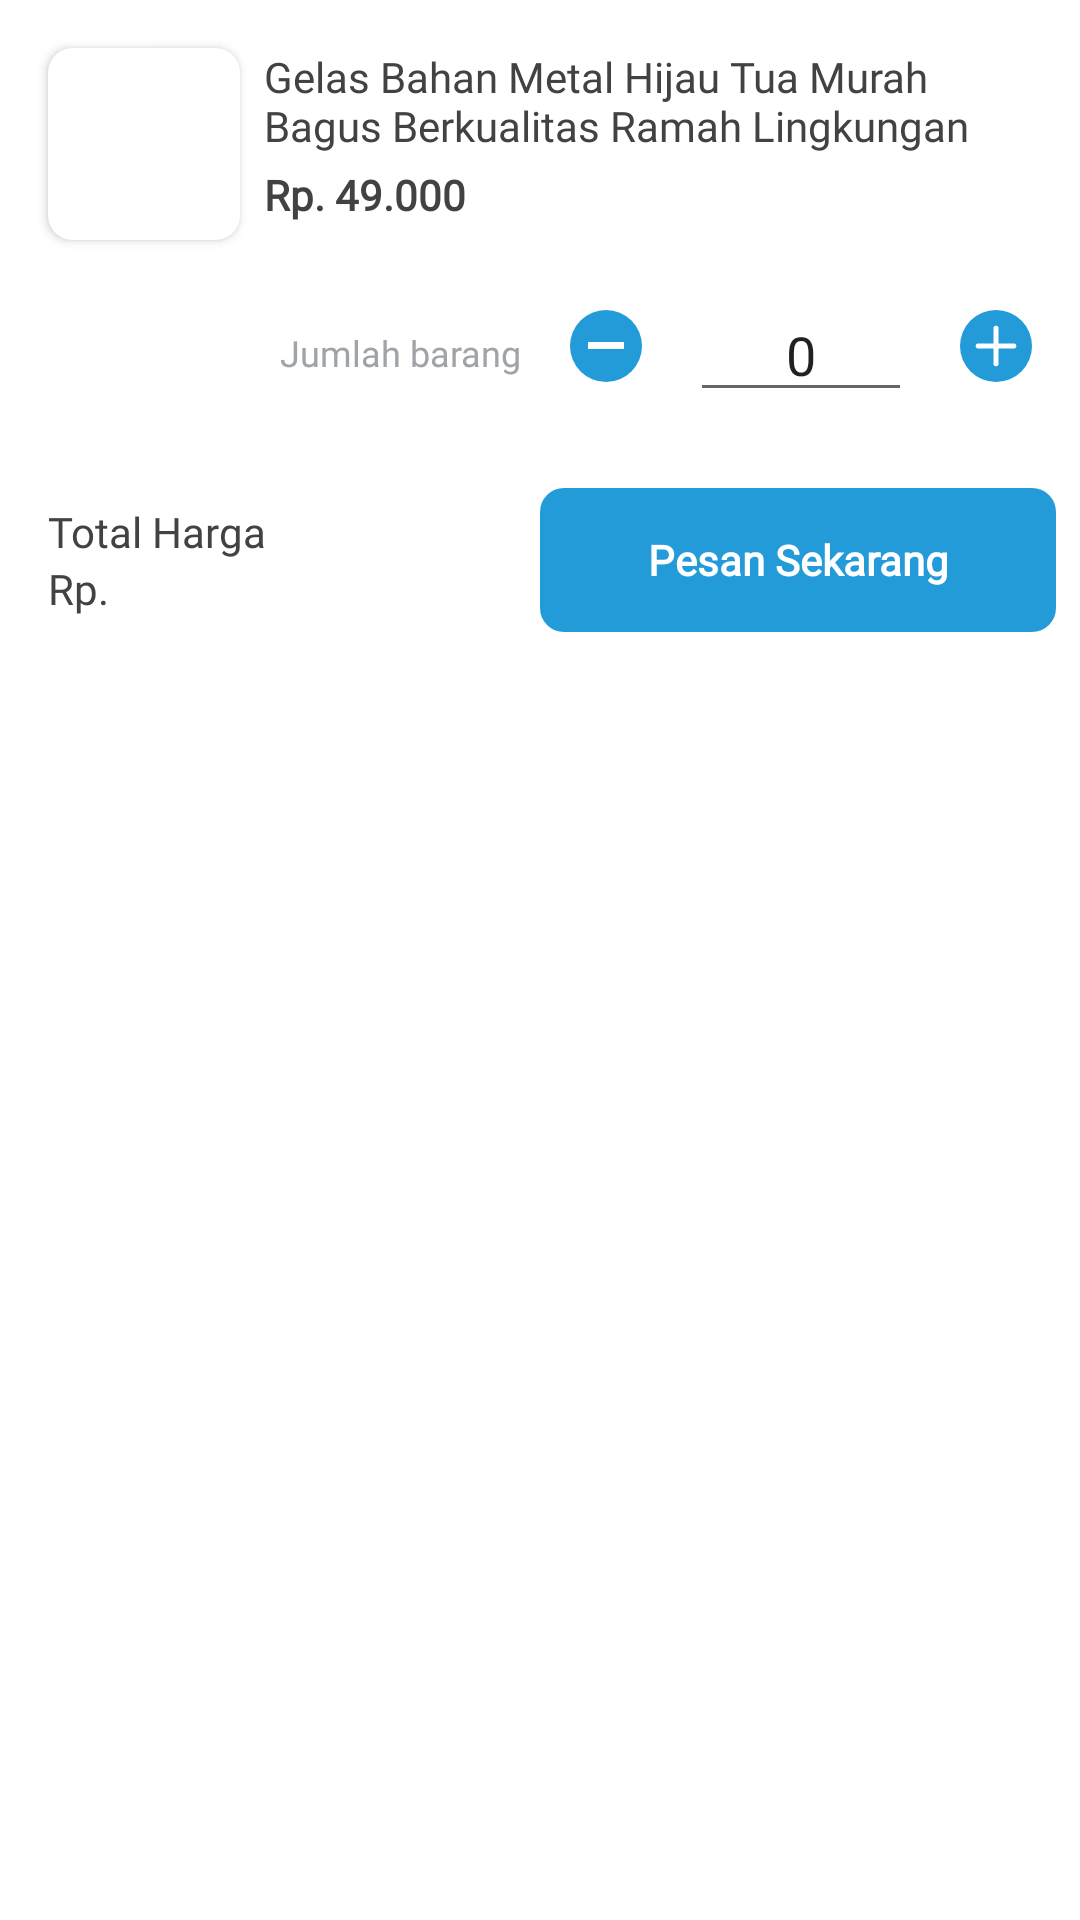

Layout XML and referenced resources for this Android screen:
<!-- AndroidManifest.xml: application theme SplashTheme -->
<!-- res/layout/fragment_pemesanan.xml -->
<?xml version="1.0" encoding="utf-8"?>
<layout xmlns:android="http://schemas.android.com/apk/res/android"
    xmlns:app="http://schemas.android.com/apk/res-auto"
    xmlns:tools="http://schemas.android.com/tools">

    <androidx.constraintlayout.widget.ConstraintLayout
        android:layout_width="match_parent"
        android:layout_height="match_parent"
        tools:context=".presentation.menu.home.pemesesanan.PemesananFragment">

        <androidx.cardview.widget.CardView
            android:id="@+id/img_produk"
            android:layout_width="wrap_content"
            android:layout_height="wrap_content"
            android:layout_marginStart="@dimen/_16dp"
            android:layout_marginTop="@dimen/_16dp"
            app:cardCornerRadius="@dimen/_8dp"
            app:layout_constraintStart_toStartOf="parent"
            app:layout_constraintTop_toTopOf="parent">

            <ImageView
                android:id="@+id/ivProduct"
                android:layout_width="@dimen/_64dp"
                android:layout_height="@dimen/_64dp"
                android:scaleType="centerCrop"
                tools:src="@drawable/img" />
        </androidx.cardview.widget.CardView>

                <TextView
                    android:id="@+id/textView24"
                    style="@style/Montserrat.Black1.14sp"
                    android:layout_width="@dimen/_0dp"
                    android:layout_height="wrap_content"
                    android:layout_marginStart="@dimen/_8dp"
                    android:layout_marginEnd="16dp"
                    android:maxLines="2"
                    app:layout_constraintEnd_toEndOf="parent"
                    app:layout_constraintHorizontal_bias="0.0"
                    app:layout_constraintStart_toEndOf="@+id/img_produk"
                    app:layout_constraintTop_toTopOf="@+id/img_produk"
                    android:text="@string/label_gelas_bahan_metal_hijau_tua_murah_bagus_berkualitas_ramah_lingkungan" />

                <TextView
                    android:id="@+id/tvValueHarga"
                    style="@style/Montserrat.Bold.Black1.14sp"
                    android:layout_width="wrap_content"
                    android:layout_height="wrap_content"
                    android:layout_marginTop="@dimen/_4dp"
                    android:fontFamily="@font/nunito_sans"
                    android:textStyle="bold"
                    app:layout_constraintStart_toStartOf="@+id/textView24"
                    app:layout_constraintTop_toBottomOf="@+id/textView24"
                    android:text="Rp. 49.000" />

        <include
            android:id="@+id/include14"
            layout="@layout/item_field_number"
            android:layout_width="wrap_content"
            android:layout_height="wrap_content"
            android:layout_marginTop="@dimen/_8dp"
            android:layout_marginEnd="@dimen/_16dp"
            app:layout_constraintEnd_toEndOf="parent"
            app:layout_constraintTop_toBottomOf="@+id/img_produk" />

        <LinearLayout
            android:id="@+id/two_bottom"
            android:layout_width="match_parent"
            android:layout_height="wrap_content"
            android:background="@color/white"
            android:layout_marginTop="@dimen/_8dp"
            android:orientation="horizontal"
            app:layout_constraintEnd_toEndOf="parent"
            app:layout_constraintStart_toStartOf="parent"
            app:layout_constraintTop_toBottomOf="@+id/include14">


            <androidx.constraintlayout.widget.ConstraintLayout
                android:layout_width="0dp"
                android:layout_height="wrap_content"
                android:layout_gravity="center"
                android:layout_weight="1"
                android:paddingStart="@dimen/_16dp"
                android:paddingEnd="@dimen/_16dp"
                android:textAllCaps="false">

                <TextView
                    android:id="@+id/textView29"
                    style="@style/Montserrat.Black1.14sp"
                    android:layout_width="wrap_content"
                    android:layout_height="wrap_content"
                    android:text="@string/label_total_harga"
                    app:layout_constraintStart_toStartOf="parent"
                    app:layout_constraintTop_toTopOf="parent" />

                <TextView
                    android:id="@+id/tvValueTotalHarga"
                    style="@style/Montserrat.Bold.Black1.14sp"
                    android:layout_width="wrap_content"
                    android:layout_height="wrap_content"
                    app:layout_constraintStart_toStartOf="parent"
                    app:layout_constraintTop_toBottomOf="@+id/textView29"
                    android:text="Rp." />

            </androidx.constraintlayout.widget.ConstraintLayout>

            <androidx.appcompat.widget.AppCompatButton
                android:id="@+id/btnPesan"
                style="@style/Button.Red"
                android:layout_width="0dp"
                android:layout_height="wrap_content"
                android:layout_margin="@dimen/_8dp"
                android:layout_weight="1"
                android:text="@string/pesan_sekarnag"
                android:textAllCaps="false" />

        </LinearLayout>

    </androidx.constraintlayout.widget.ConstraintLayout>
</layout>
<!-- res/layout/item_field_number.xml (included above) -->
<?xml version="1.0" encoding="utf-8"?>
<androidx.constraintlayout.widget.ConstraintLayout xmlns:android="http://schemas.android.com/apk/res/android"
    xmlns:app="http://schemas.android.com/apk/res-auto"
    android:layout_width="match_parent"
    android:layout_height="wrap_content"
    android:layout_marginStart="@dimen/_16dp"
    android:layout_marginEnd="@dimen/_16dp"
    android:paddingVertical="@dimen/_8dp">

    <androidx.appcompat.widget.AppCompatImageButton
        android:id="@+id/btnDependentDecrease"
        android:layout_width="@dimen/_24dp"
        android:layout_height="@dimen/_24dp"
        android:layout_marginStart="@dimen/_16dp"
        android:background="@drawable/bg_circle_blue"
        android:src="@drawable/ic_minus"
        app:layout_constraintBottom_toBottomOf="@+id/etDependentLabel"
        app:layout_constraintStart_toEndOf="@+id/etDependentLabel"
        app:layout_constraintTop_toTopOf="@+id/etDependentLabel"
        app:layout_constraintVertical_bias="0.75" />

    <com.google.android.material.textfield.TextInputEditText
        android:id="@+id/etDependent"
        android:layout_width="wrap_content"
        android:layout_height="wrap_content"
        android:layout_marginStart="@dimen/_16dp"
        android:gravity="center"
        android:inputType="number"
        android:paddingHorizontal="@dimen/_32dp"
        android:text="@string/_0"
        app:layout_constraintBottom_toBottomOf="@+id/btnDependentDecrease"
        app:layout_constraintStart_toEndOf="@+id/btnDependentDecrease"
        app:layout_constraintTop_toTopOf="@+id/btnDependentDecrease"
        app:layout_constraintVertical_bias="0.428" />

    <androidx.appcompat.widget.AppCompatImageButton
        android:id="@+id/btnDependentIncrease"
        android:layout_width="@dimen/_24dp"
        android:layout_height="@dimen/_24dp"
        android:layout_marginStart="@dimen/_16dp"
        android:background="@drawable/bg_circle_blue"
        android:src="@drawable/ic_plus"
        android:tint="@color/white"
        app:layout_constraintBottom_toBottomOf="@+id/etDependentLabel"
        app:layout_constraintStart_toEndOf="@+id/etDependent"
        app:layout_constraintTop_toTopOf="@+id/etDependentLabel"
        app:layout_constraintVertical_bias="0.75" />

    <TextView
        android:id="@+id/etDependentLabel"
        style="@style/Montserrat.Black3.12sp"
        android:layout_width="wrap_content"
        android:layout_height="wrap_content"
        android:text="Jumlah barang"
        android:textColor="@color/black3"
        app:layout_constraintBottom_toBottomOf="parent"
        app:layout_constraintStart_toStartOf="parent"
        app:layout_constraintTop_toTopOf="parent" />

</androidx.constraintlayout.widget.ConstraintLayout>
<!-- resources referenced by this layout -->
<resources>
  <color name="black3">#A0A4A8</color>
  <color name="white">#FFFFFF</color>
  <dimen name="_0dp">0dp</dimen>
  <dimen name="_16dp">16dp</dimen>
  <dimen name="_24dp">24dp</dimen>
  <dimen name="_32dp">32dp</dimen>
  <dimen name="_4dp">4dp</dimen>
  <dimen name="_64dp">64dp</dimen>
  <dimen name="_8dp">8dp</dimen>
  <!-- drawable bg_circle_blue (drawable) -->
  <?xml version="1.0" encoding="utf-8"?>
  <shape xmlns:android="http://schemas.android.com/apk/res/android"
      android:shape="oval">
  
      <solid android:color="@color/lightBluePrimary" />
      <size
          android:width="24dp"
          android:height="24dp" />
  
  </shape>
  <!-- drawable ic_minus (drawable) -->
  <vector xmlns:android="http://schemas.android.com/apk/res/android"
      android:width="12dp"
      android:height="3dp"
      android:viewportWidth="12"
      android:viewportHeight="3">
    <path
        android:pathData="M0,0h12v2.3h-12z"
        android:fillColor="@color/white" />
  </vector>
  <string name="_0">0</string>
  <string name="label_gelas_bahan_metal_hijau_tua_murah_bagus_berkualitas_ramah_lingkungan">Gelas Bahan Metal Hijau Tua Murah Bagus Berkualitas Ramah Lingkungan</string>
  <string name="label_total_harga">Total Harga</string>
  <string name="pesan_sekarnag">Pesan Sekarang</string>
  <style name="Button.Red">
          <item name="android:background">@drawable/selector_button_primary</item>
          <item name="android:textColor">@color/white</item>
          <item name="android:buttonStyle">?android:attr/borderlessButtonStyle</item>
          <item name="android:stateListAnimator">@null</item>
      </style>
  <style name="Montserrat.Black1.14sp">
          <item name="android:textSize">14sp</item>
      </style>
  <style name="Montserrat.Black3.12sp">
          <item name="android:textSize">12sp</item>
      </style>
  <style name="Montserrat.Bold.Black1.14sp">
          <item name="android:textSize">14sp</item>
      </style>
  <style name="SplashTheme" parent="Theme.MaterialComponents.Light.NoActionBar">
          <item name="android:statusBarColor">@color/white</item>
      </style>
  <color name="lightBluePrimary">#229BD8</color>
  <!-- drawable selector_button_primary (drawable) -->
  <?xml version="1.0" encoding="utf-8"?>
  <selector xmlns:android="http://schemas.android.com/apk/res/android">
      <item android:drawable="@drawable/bg_button_primary_disabled" android:state_enabled="false"/>
      <item android:drawable="@drawable/bg_button_primary" />
  </selector>
  <!-- drawable bg_button_primary_disabled (drawable) -->
  <?xml version="1.0" encoding="utf-8"?>
  <shape xmlns:android="http://schemas.android.com/apk/res/android"
      android:shape="rectangle">
      <corners android:radius="8dp" />
      <solid android:color="@color/black5" />
  </shape>
  <!-- drawable bg_button_primary (drawable) -->
  <?xml version="1.0" encoding="utf-8"?>
  <shape xmlns:android="http://schemas.android.com/apk/res/android"
      android:shape="rectangle"
      android:state_enabled="false">
      <corners android:radius="8dp" />
      <solid android:color="@color/lightBluePrimary" />
  </shape>
  <color name="black5">#E8E8E8</color>
</resources>
